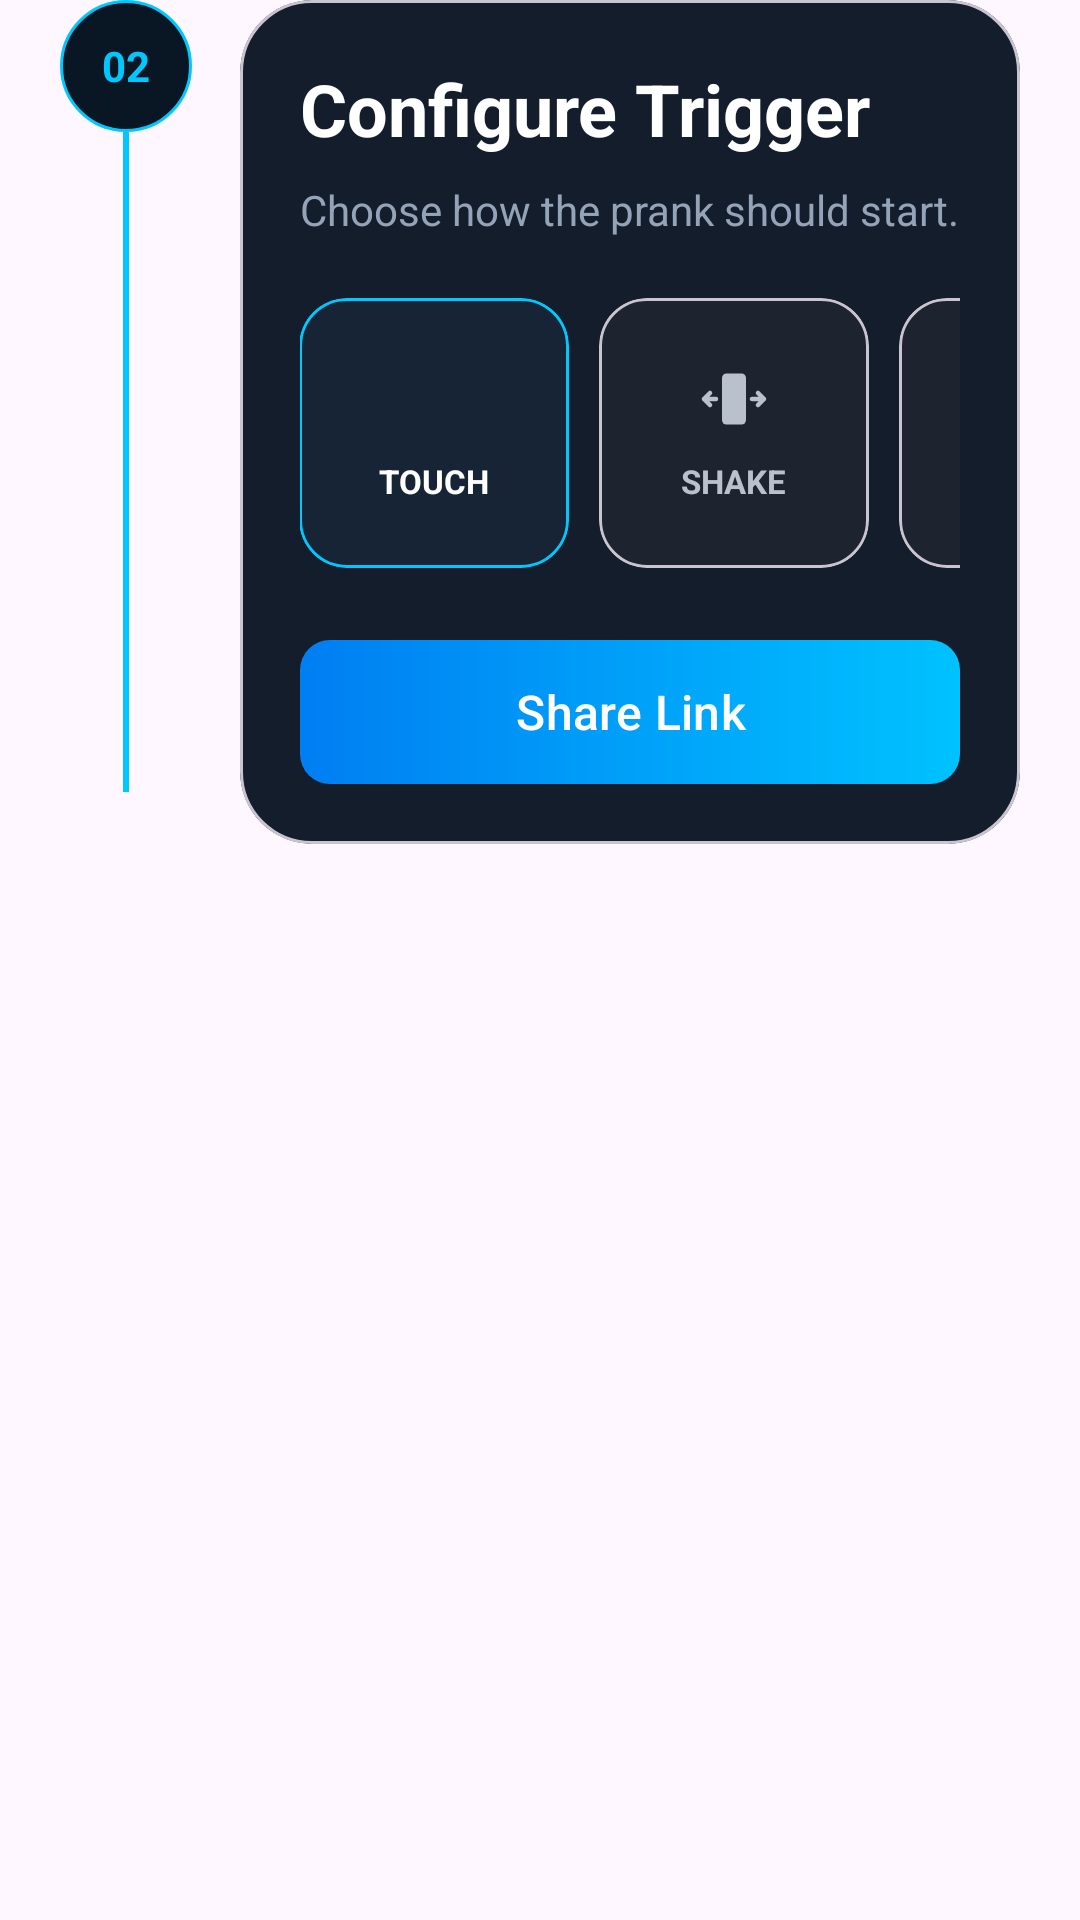

This screen was rendered from an Android layout file. Write that file and the resources it references.
<!-- AndroidManifest.xml: application theme Theme.BROKENSCREENPRANK -->
<!-- res/layout/layout_step_02.xml -->
<?xml version="1.0" encoding="utf-8"?>
<androidx.constraintlayout.widget.ConstraintLayout
    xmlns:android="http://schemas.android.com/apk/res/android"
    xmlns:app="http://schemas.android.com/apk/res-auto"
    android:layout_width="match_parent"
    android:layout_height="wrap_content"
    android:layout_marginTop="20dp">

    <TextView
        android:id="@+id/tvStep02"
        android:layout_width="44dp"
        android:layout_height="44dp"
        android:layout_marginStart="20dp"
        android:background="@drawable/timeline_step_circle"
        android:gravity="center"
        android:text="@string/_02"
        android:textColor="@color/cyan"
        android:textStyle="bold"
        app:layout_constraintStart_toStartOf="parent"
        app:layout_constraintTop_toTopOf="parent"/>

    <View
        android:layout_width="2dp"
        android:layout_height="220dp"
        android:background="@color/cyan"
        app:layout_constraintStart_toStartOf="@id/tvStep02"
        app:layout_constraintEnd_toEndOf="@id/tvStep02"
        app:layout_constraintTop_toBottomOf="@id/tvStep02"/>

    <com.google.android.material.card.MaterialCardView
        android:layout_width="0dp"
        android:layout_height="wrap_content"
        android:layout_marginStart="16dp"
        android:layout_marginEnd="20dp"
        app:cardBackgroundColor="@color/card_dark"
        app:cardCornerRadius="24dp"
        app:layout_constraintEnd_toEndOf="parent"
        app:layout_constraintStart_toEndOf="@id/tvStep02"
        app:layout_constraintTop_toTopOf="parent">

        <LinearLayout
            android:layout_width="match_parent"
            android:layout_height="wrap_content"
            android:orientation="vertical"
            android:padding="20dp">

            <TextView
                android:layout_width="wrap_content"
                android:layout_height="wrap_content"
                android:text="@string/configure_trigger"
                android:textColor="@android:color/white"
                android:textSize="24sp"
                android:textStyle="bold"/>

            <TextView
                android:layout_width="wrap_content"
                android:layout_height="wrap_content"
                android:layout_marginTop="8dp"
                android:text="@string/choose_how_the_prank_should_start"
                android:textColor="@color/text_secondary"/>

            <HorizontalScrollView
                android:layout_width="match_parent"
                android:layout_height="wrap_content"
                android:scrollbars="none">


            <LinearLayout
                android:layout_width="wrap_content"
                android:layout_height="wrap_content"
                android:layout_marginTop="20dp"
                android:gravity="center"
                android:padding="@dimen/_2sdp"
                android:layout_marginHorizontal="@dimen/_1sdp"
                android:orientation="horizontal">

                <include layout="@layout/item_trigger_touch"/>

                <include layout="@layout/item_trigger_shake"/>

                <include layout="@layout/item_trigger_timer"/>

            </LinearLayout>

            </HorizontalScrollView>



            <com.google.android.material.button.MaterialButton
                android:id="@+id/btnShareLink"
                android:layout_width="match_parent"
                android:layout_height="48dp"
                android:layout_marginTop="24dp"
                android:background="@drawable/bg_next_btn"
                app:backgroundTint="@null"
                android:insetTop="0dp"
                android:insetBottom="0dp"
                android:text="@string/share_link"
                android:textColor="@color/lang_text_white"
                android:textAllCaps="false"
                android:textSize="16sp"/>

        </LinearLayout>

    </com.google.android.material.card.MaterialCardView>

</androidx.constraintlayout.widget.ConstraintLayout>
<!-- res/layout/item_trigger_touch.xml (included above) -->
<?xml version="1.0" encoding="utf-8"?>
<com.google.android.material.card.MaterialCardView
    xmlns:android="http://schemas.android.com/apk/res/android"
    xmlns:app="http://schemas.android.com/apk/res-auto"
    android:layout_width="90dp"
    android:layout_height="90dp"
    android:layout_marginEnd="10dp"
    app:cardBackgroundColor="#162436"
    app:cardCornerRadius="16dp"
    app:strokeWidth="1dp"
    app:strokeColor="#00C8FF">

    <LinearLayout
        android:layout_width="match_parent"
        android:layout_height="match_parent"
        android:gravity="center"
        android:orientation="vertical">

        <ImageView
            android:layout_width="24dp"
            android:layout_height="24dp"
            android:src="@drawable/ic_touch"
            app:tint="#00C8FF"/>

        <TextView
            android:layout_width="wrap_content"
            android:layout_height="wrap_content"
            android:layout_marginTop="8dp"
            android:text="@string/touch"
            android:textColor="@android:color/white"
            android:textSize="11sp"
            android:textStyle="bold"/>

    </LinearLayout>

</com.google.android.material.card.MaterialCardView>
<!-- res/layout/item_trigger_shake.xml (included above) -->
<?xml version="1.0" encoding="utf-8"?>
<com.google.android.material.card.MaterialCardView
    xmlns:android="http://schemas.android.com/apk/res/android"
    xmlns:app="http://schemas.android.com/apk/res-auto"
    android:layout_width="90dp"
    android:layout_height="90dp"
    android:layout_marginEnd="10dp"
    app:cardBackgroundColor="#1D2430"
    app:cardCornerRadius="16dp">

    <LinearLayout
        android:layout_width="match_parent"
        android:layout_height="match_parent"
        android:gravity="center"
        android:orientation="vertical">

        <ImageView
            android:layout_width="24dp"
            android:layout_height="24dp"
            android:src="@drawable/ic_shake"
            app:tint="#B8C1CC"/>

        <TextView
            android:layout_width="wrap_content"
            android:layout_height="wrap_content"
            android:layout_marginTop="8dp"
            android:text="@string/shake"
            android:textColor="#B8C1CC"
            android:textSize="11sp"
            android:textStyle="bold"/>

    </LinearLayout>

</com.google.android.material.card.MaterialCardView>
<!-- res/layout/item_trigger_timer.xml (included above) -->
<?xml version="1.0" encoding="utf-8"?>
<com.google.android.material.card.MaterialCardView
    xmlns:android="http://schemas.android.com/apk/res/android"
    xmlns:app="http://schemas.android.com/apk/res-auto"
    android:layout_width="90dp"
    android:layout_height="90dp"
    app:cardBackgroundColor="#1D2430"
    app:cardCornerRadius="16dp">

    <LinearLayout
        android:layout_width="match_parent"
        android:layout_height="match_parent"
        android:gravity="center"
        android:orientation="vertical">

        <ImageView
            android:layout_width="24dp"
            android:layout_height="24dp"
            android:src="@drawable/ic_timer"
            app:tint="#B8C1CC"/>

        <TextView
            android:layout_width="wrap_content"
            android:layout_height="wrap_content"
            android:layout_marginTop="8dp"
            android:text="@string/timer"
            android:textColor="#B8C1CC"
            android:textSize="11sp"
            android:textStyle="bold"/>

    </LinearLayout>

</com.google.android.material.card.MaterialCardView>
<!-- resources referenced by this layout -->
<resources>
  <color name="card_dark">#141D2B</color>
  <color name="cyan">#00C8FF</color>
  <color name="lang_text_white">#FFFFFF</color>
  <color name="text_secondary">#94A3B8</color>
  <!-- drawable bg_next_btn (drawable) -->
  <?xml version="1.0" encoding="utf-8"?>
  <ripple xmlns:android="http://schemas.android.com/apk/res/android"
      android:color="#4DFFFFFF">
      <item>
          <shape android:shape="rectangle">
              <gradient
                  android:startColor="#007EF2"
                  android:endColor="#00C2FF"
                  android:angle="0" />
              <corners android:radius="10dp" />
          </shape>
      </item>
  </ripple>
  <!-- drawable ic_shake: png bitmap (drawable, 1441 bytes) -->
  <!-- drawable ic_timer: png bitmap (drawable, 1231 bytes) -->
  <!-- drawable timeline_step_circle (drawable) -->
  <?xml version="1.0" encoding="utf-8"?>
  <shape xmlns:android="http://schemas.android.com/apk/res/android">
      <solid android:color="#091623"/>
      <stroke
          android:width="1dp"
          android:color="#00C8FF"/>
      <corners android:radius="100dp"/>
  </shape>
  <string name="_02">02</string>
  <string name="choose_how_the_prank_should_start">Choose how the prank should start.</string>
  <string name="configure_trigger">Configure Trigger</string>
  <string name="shake">SHAKE</string>
  <string name="share_link">Share Link</string>
  <string name="timer">TIMER</string>
  <string name="touch">TOUCH</string>
  <style name="Theme.BROKENSCREENPRANK" parent="Base.Theme.BROKENSCREENPRANK" />
  <style name="Base.Theme.BROKENSCREENPRANK" parent="Theme.Material3.DayNight.NoActionBar">
          
          
      </style>
</resources>
